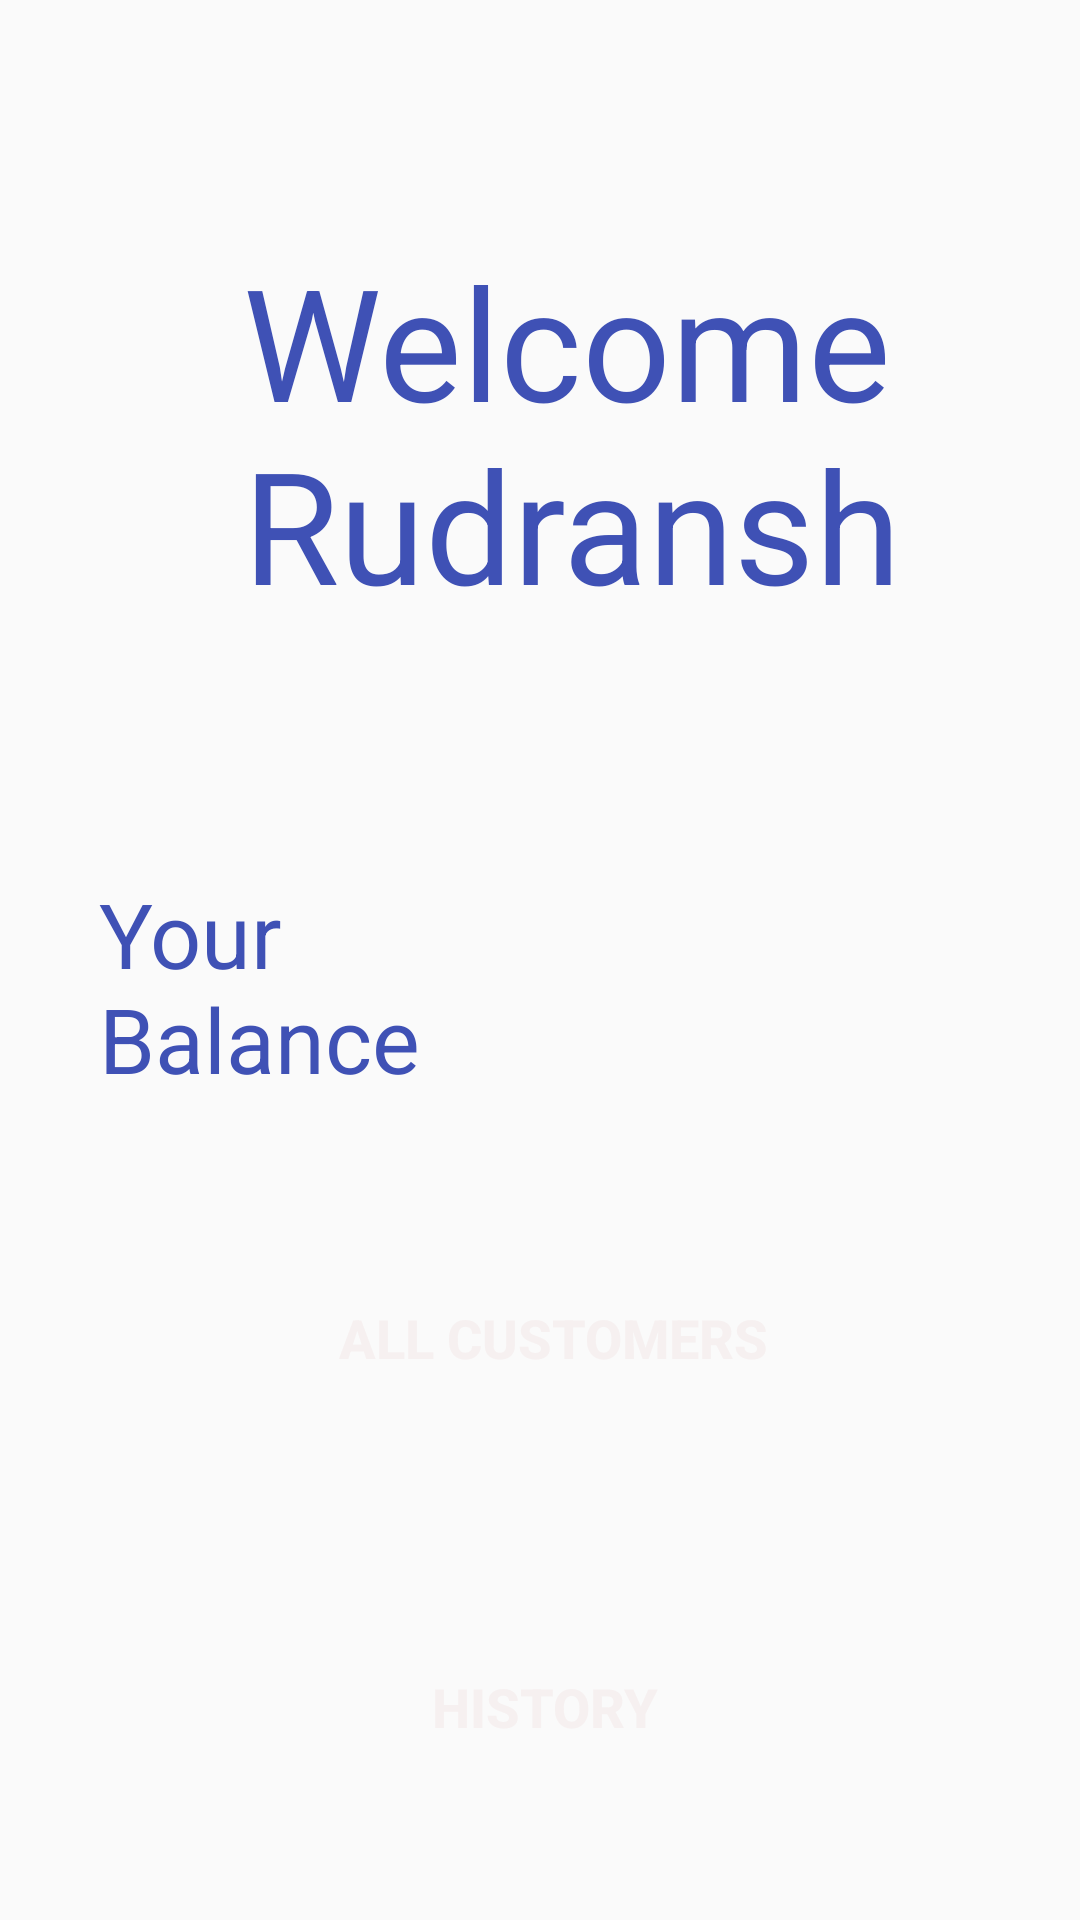

Reconstruct the res/layout file that produces this screen, plus the resources it refers to.
<!-- AndroidManifest.xml: application theme Theme.AppCompat.Light.NoActionBar -->
<!-- res/layout/activity_main.xml -->
<?xml version="1.0" encoding="utf-8"?>
<RelativeLayout
    xmlns:android="http://schemas.android.com/apk/res/android"
    xmlns:app="http://schemas.android.com/apk/res-auto"
    xmlns:tools="http://schemas.android.com/tools"
    android:layout_width="match_parent"
    android:layout_height="match_parent"
    android:background="@drawable/background"
    tools:context=".MainActivity">

    <TextView
        android:id="@+id/textView"
        android:layout_width="271dp"
        android:layout_height="173dp"
        android:layout_alignParentLeft="true"
        android:layout_alignParentTop="true"
        android:layout_alignParentRight="true"
        android:layout_alignParentBottom="false"
        android:layout_marginLeft="81dp"
        android:layout_marginTop="79dp"
        android:layout_marginRight="59dp"
        android:fontFamily="sans-serif"
        android:text="Welcome Rudransh"
        android:textColor="#3F51B5"
        android:textColorHighlight="#F44336"
        android:textSize="52sp" />

    <TextView
        android:id="@+id/textView21"
        android:layout_width="217dp"
        android:layout_height="75dp"
        android:layout_alignParentLeft="true"
        android:layout_alignParentTop="true"
        android:layout_alignParentRight="true"
        android:layout_alignParentBottom="false"
        android:layout_marginLeft="33dp"
        android:layout_marginTop="291dp"
        android:layout_marginRight="161dp"
        android:fontFamily="sans-serif"
        android:text="Your Balance"
        android:textColor="#3F51B5"
        android:textSize="30sp" />

    <TextView
        android:id="@+id/textView27"
        android:layout_width="130dp"
        android:layout_height="69dp"
        android:layout_alignParentLeft="true"
        android:layout_alignParentTop="true"
        android:layout_alignParentRight="true"
        android:layout_alignParentBottom="false"
        android:layout_marginLeft="261dp"
        android:layout_marginTop="294dp"
        android:layout_marginRight="20dp"
        android:fontFamily="sans-serif"
        android:text=""
        android:textColor="#3F51B5"
        android:textSize="30sp" />

    <Button
        android:id="@+id/button2"
        android:layout_width="272dp"
        android:layout_height="96dp"
        android:layout_alignParentLeft="true"
        android:layout_alignParentTop="true"
        android:layout_alignParentRight="true"
        android:layout_alignParentBottom="false"
        android:layout_marginLeft="74dp"
        android:layout_marginTop="398dp"
        android:layout_marginRight="65dp"
        android:background="@drawable/button"
        android:padding="20dp"
        android:text="All Customers"
        android:textColor="#F6F0F0"
        android:textSize="18sp"
        android:textStyle="bold"
        app:backgroundTint="#2196F3" />

    <Button
        android:id="@+id/button1"
        android:layout_width="272dp"
        android:layout_height="96dp"
        android:layout_alignParentLeft="true"
        android:layout_alignParentTop="true"
        android:layout_alignParentRight="true"
        android:layout_alignParentBottom="false"
        android:layout_marginLeft="71dp"
        android:layout_marginTop="521dp"
        android:layout_marginRight="68dp"
        android:background="@drawable/button"
        android:padding="20dp"
        android:text="History"
        android:textColor="#F6F0F0"
        android:textSize="18sp"
        android:textStyle="bold"
        app:backgroundTint="#2196F3" />
</RelativeLayout>
<!-- resources referenced by this layout -->
<resources>

</resources>
